Run: headless pygame with SDL's dummy video driver; simulated clock (each Clock.tick advances the game by its frame time, no real sleeping); random seed 0; keys injected as events and as key.get_pressed() state; no mouse input.
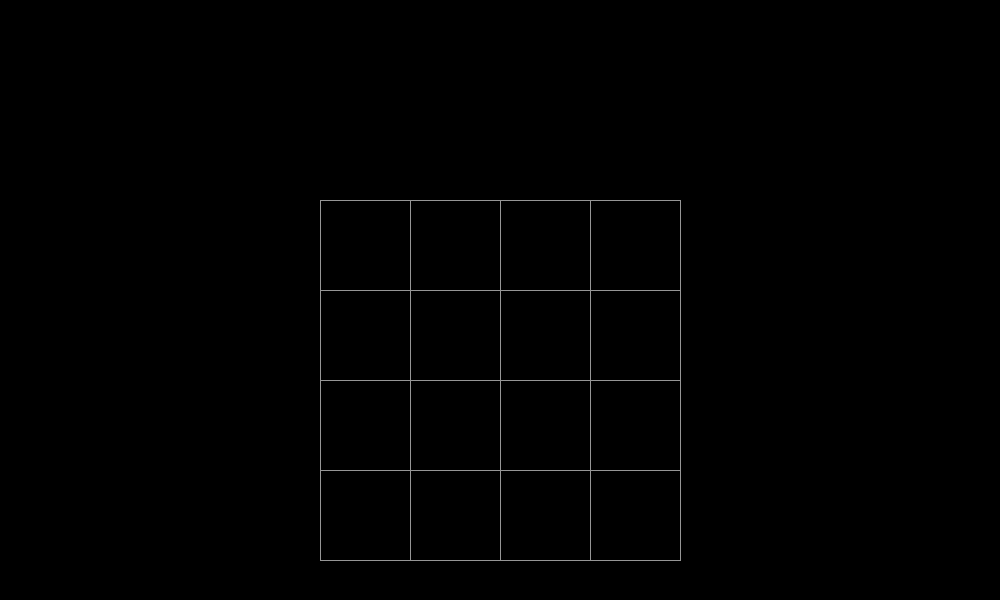
Frame 1 of 4 · flips 1–60 · no input
Frame 2 of 4 · flips 61–180 · tapped SPACE, RETURN · held RIGHT (→), D · screen unchanged from frame 1, image omitted
Frame 3 of 4 · flips 181–300 · held DOWN (↓), S · screen unchanged from frame 2, image omitted
Frame 4 of 4 · flips 301–420 · held LEFT (←), A, UP (↑), W · screen unchanged from frame 3, image omitted

The pygame program that drew these frames:

import pygame 
#update
#TEST

#Initilizing pygame extenstion
pygame.init() 

#Creating width and height for screen/background
BACKGROUND_WIDTH = 1000
BACKGROUND_HEIGHT = 600

#Line responsible for creating the screen 
background = pygame.display.set_mode((BACKGROUND_WIDTH, BACKGROUND_HEIGHT))

#Initilising some variables 
LEVEL_SIZE = 4    
TILE_SIZE = 90

# Tile class
class Tile(pygame.sprite.Sprite):
    def __init__(self, game, x, y, text, tile_id):
        self.groups = game.all_sprites
        pygame.sprite.Sprite.__init__(self, self.groups)
        self.game = game
        self.image = pygame.Surface((TILE_SIZE, TILE_SIZE))
        self.x, self.y = x, y
        self.text = text
        self.rect = self.image.get_rect(topleft=(x * TILE_SIZE + game.start_x, y * TILE_SIZE + game.start_y))
        self.id = tile_id

        if self.text != "empty":
            self.image.fill((255, 255, 255))  # White color for non-empty tiles
            self.font = pygame.font.SysFont("Consolas", 50)
            font_surface = self.font.render(self.text, True, (0, 0, 0))  # Black font color
            font_size = self.font.size(self.text)
            draw_x = (TILE_SIZE - font_size[0]) // 2
            draw_y = (TILE_SIZE - font_size[1]) // 2
            self.image.blit(font_surface, (draw_x, draw_y))
        else:
            self.image.fill((0, 0, 0))  # Black color for empty tile

# Game class
class Game:
    def __init__(self):
        self.background = pygame.display.set_mode((BACKGROUND_WIDTH, BACKGROUND_HEIGHT))
        self.all_sprites = pygame.sprite.Group()
        self.tiles_grid = self.create_game()
        self.start_x = (BACKGROUND_WIDTH - LEVEL_SIZE * TILE_SIZE) // 2
        self.start_y = (BACKGROUND_HEIGHT - LEVEL_SIZE * TILE_SIZE) // 1.2
        self.draw_tiles()

    def create_game(self):
        grid = []
        number = 1
        for y in range(LEVEL_SIZE):
            row = []
            for x in range(LEVEL_SIZE):
                if number < LEVEL_SIZE * LEVEL_SIZE:
                    row.append(number)
                else:
                    row.append(0)  # 0 represents the empty tile
                number += 1
            grid.append(row)
        return grid

    def draw_tiles(self):
         for y, row in enumerate(self.tiles_grid):
          for x, tile in enumerate(row):
            tile_text = str(tile) if tile != 0 else "empty"
            Tile(self, x, y, tile_text, tile) 

    def draw(self):
        self.background.fill((255, 255, 255))  # White background
        self.all_sprites.draw(self.background)
        self.draw_grid()
        pygame.display.flip()

# Making the actual grid 
def draw_grid(background):

  # calculating position to centre grid at the bottom 
  start_x = (BACKGROUND_WIDTH - LEVEL_SIZE * TILE_SIZE) // 2
  start_y = (BACKGROUND_HEIGHT - LEVEL_SIZE * TILE_SIZE) // 1.2



  for row in range(LEVEL_SIZE + 1):
        pygame.draw.line(background, (150, 150, 150), 
                         (start_x, start_y + row * TILE_SIZE), 
                         (start_x + LEVEL_SIZE * TILE_SIZE, start_y + row * TILE_SIZE))
  for col in range(LEVEL_SIZE + 1):
        pygame.draw.line(background, (150, 150, 150), 
                         (start_x + col * TILE_SIZE, start_y), 
                         (start_x + col * TILE_SIZE, start_y + LEVEL_SIZE * TILE_SIZE))


def update_tile_positions(self):
         for row_index, row in enumerate(self.tiles_grid):
          for col_index, tile_id in enumerate(row):
            for tile_sprite in self.all_sprites:
                if tile_sprite.id == tile_id:
                    tile_sprite.rect.topleft = (col_index * TILE_SIZE + self.start_x, row_index * TILE_SIZE + self.start_y)
                    break

run = True
while run:  
  

  #lines 17 - 19 act as an event handler 
  for event in pygame.event.get():  
     if event.type == pygame.QUIT:
        run = False
  
  # Clear the screen and draw the grid
  draw_grid(background)
  pygame.display.update()      
        
pygame.quit()
